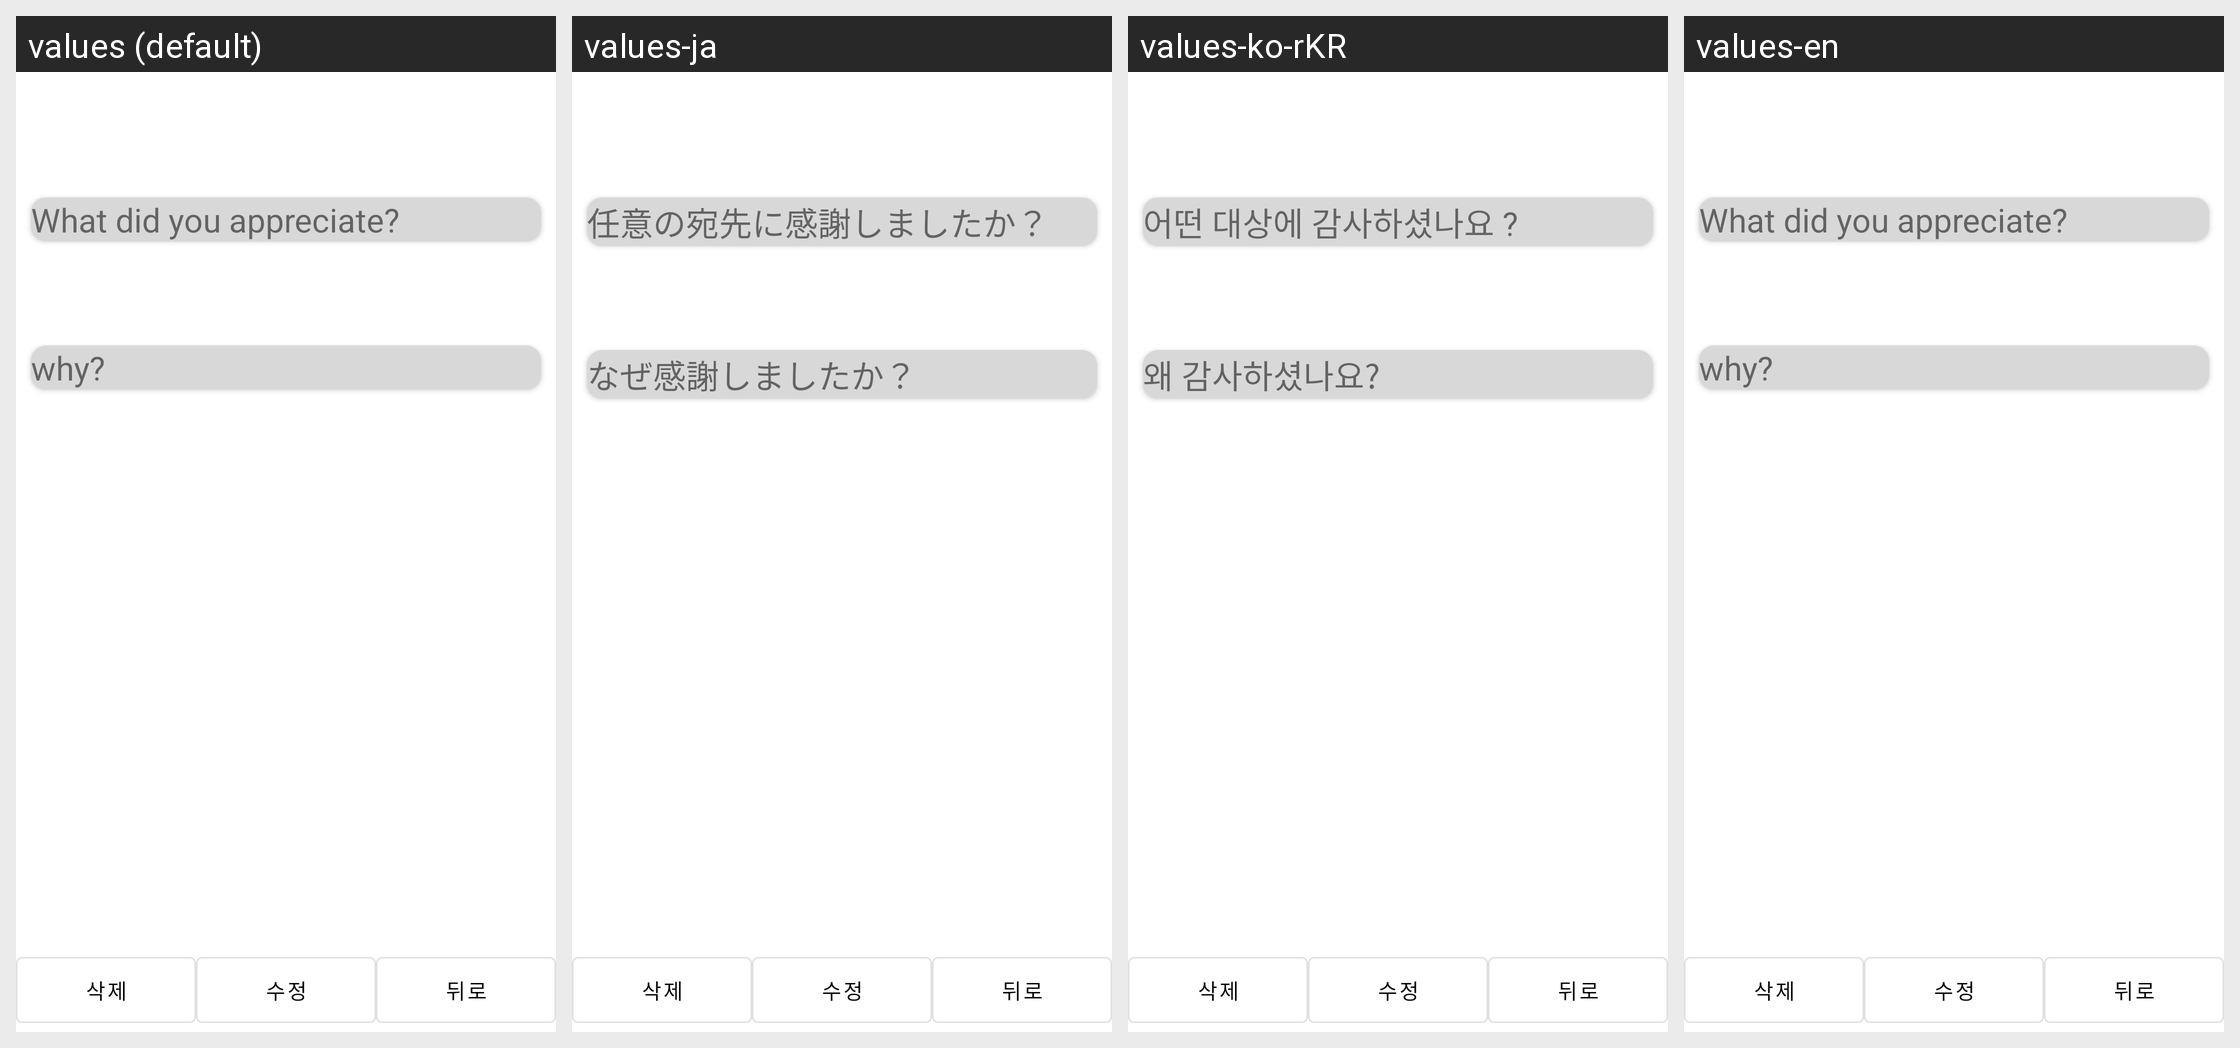

Strings drawn on this Android screen and how each of the app's shown locales translates them:
Android screen res/layout/activity_diary_detail.xml rendered under 4 locales, left to right: values (default), values-ja, values-ko-rKR, values-en. Device: Nexus 5 (rendered at 1080×1920; each locale shown at half size, 540×960, under a caption strip naming it); theme AppTheme.
Strings drawn on this screen, with the default value and each locale's value (text and hints the layout hard-codes appear in the picture but are not listed):

target_q
  values: What did you appreciate?
  values-ja: 任意の宛先に感謝しましたか？
  values-ko-rKR: 어떤 대상에 감사하셨나요 ?
  values-en: What did you appreciate?

why
  values: why?
  values-ja: なぜ感謝しましたか？
  values-ko-rKR: 왜 감사하셨나요?
  values-en: why?
